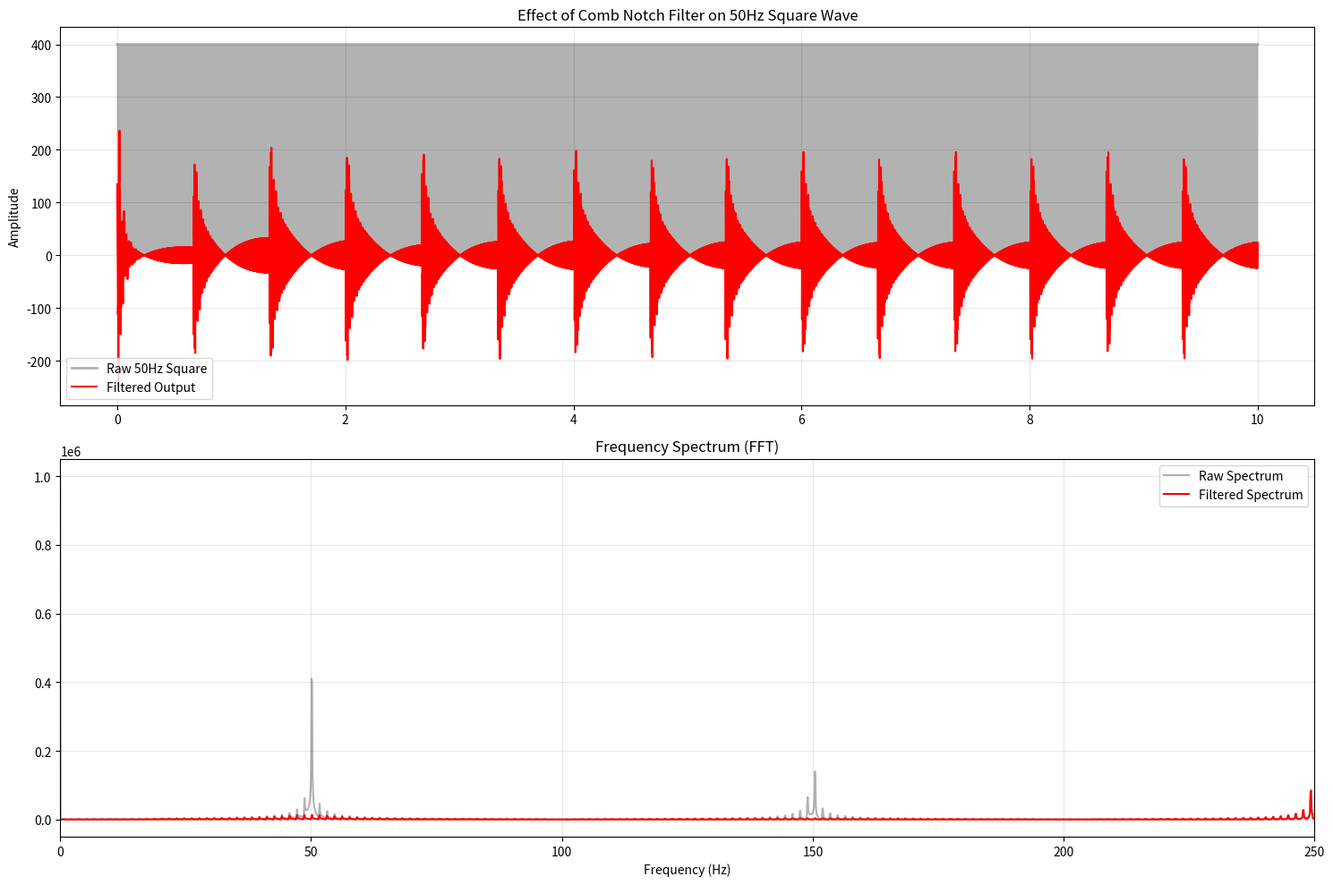

Here is the Python script that generated this plot:
import numpy as np
import matplotlib.pyplot as plt
from scipy.signal import butter, iirnotch, lfilter, square, chirp

# --- 1. Define Helper Function & Your Class ---

def causal_filter(b, a, x, zi):
    """
    Wrapper for lfilter to handle state (zi).
    x: array of data (can be length 1 for real-time)
    zi: current state
    Returns: (y, zf)
    """
    y, zf = lfilter(b, a, x, zi=zi)
    return y, zf

class EMGFilterAndEstimator:
    def __init__(self, fs=500, hum_freq=50):
        # Store parameters
        self.fs = fs
        self.hum_freq = hum_freq

        # Design all filters based on current sampling rate
        self._design_filters()

        # (Kalman vars omitted for brevity as they aren't used in this specific signal test)

    def _design_filters(self):
        nyq = 0.5 * self.fs

        # Notch filters for hum and its harmonics (50, 100, 150, ...)
        self.notches = []
        if self.hum_freq is not None and self.hum_freq > 0:
            max_harm = int(nyq // self.hum_freq)
            for k in range(1, max_harm + 1):
                f_h = self.hum_freq * k
                if f_h >= nyq:
                    break
                # Design a narrow notch at f_h
                b_n, a_n = iirnotch(f_h / nyq, Q=5)
                zi_n = np.zeros(max(len(a_n), len(b_n)) - 1)
                self.notches.append({"b": b_n, "a": a_n, "zi": zi_n, "f": f_h})

        # Bandpass Filter (20-250 Hz for raw EMG - Causal)
        low_cut = 20 / nyq
        high_cut = min(250 / nyq, 0.999)
        self.b_band, self.a_band = butter(6, [low_cut, high_cut], btype='bandpass', output='ba')
        self.zi_band = np.zeros(max(len(self.a_band), len(self.b_band)) - 1)

        # Band-stop Filter (1.5-3.5 Hz)
        stop_low = 1.5 / nyq
        stop_high = 3.5 / nyq
        self.b_stop, self.a_stop = butter(1, [stop_low, stop_high], btype='bandstop', output='ba')
        self.zi_stop = np.zeros(max(len(self.a_stop), len(self.b_stop)) - 1)

        # Lowpass Filter for Envelope (4th order, 5 Hz cutoff - Causal)
        env_cut = min(5 / nyq, 0.499)
        self.b_env, self.a_env = butter(4, env_cut, btype='low', output='ba')
        self.zi_env = np.zeros(max(len(self.a_env), len(self.b_env)) - 1)

    def process_sample(self, raw_sample):
        # 1. Bandpass Filtering (20-250Hz) - DO THIS FIRST
        # Why? It removes DC offset and high-freq noise, giving the Notch a cleaner signal.
        band_out, self.zi_band = causal_filter(self.b_band, self.a_band, np.array([raw_sample]), self.zi_band)

        # 2. Hum Removal (Notch Filters)
        # Now the notch filters run on the bandpassed signal
        notch_signal = band_out # Pass the result from step 1 into here
        for notch in self.notches:
            notch_signal, zi_new = causal_filter(notch["b"], notch["a"], notch_signal, notch["zi"])
            notch["zi"] = zi_new
        
        # 3. Band-stop Filtering (Motion Artifacts)
        # (This remains after bandpass/notch, or could be merged with step 1 logic)
        stop_out, self.zi_stop = causal_filter(self.b_stop, self.a_stop, notch_signal, self.zi_stop)

        # 4. Rectification
        rectified = np.abs(stop_out)

        # 5. Lowpass Filtering for Envelope
        env_out, self.zi_env = causal_filter(self.b_env, self.a_env, rectified, self.zi_env)
        measurement = env_out[0]

        return stop_out[0], measurement

# --- 2. Simulation Setup ---

fs = 500
duration = 10.0 # seconds
t = np.linspace(0, duration, int(fs*duration), endpoint=False)

# Generate 50Hz Square Wave
raw_signal = square(2 * np.pi * 50.15 * t)*200 + 200 + chirp((2 * np.pi * 7 * t), 11, 1, 17)*0

# Initialize your class
processor = EMGFilterAndEstimator(fs=fs, hum_freq=50)

# Lists to store results
filtered_output = []
envelope_output = []

# --- 3. Run Loop (Sample by Sample) ---
print(f"Processing {len(raw_signal)} samples...")

for sample in raw_signal:
    filt_val, env_val = processor.process_sample(sample)
    filtered_output.append(filt_val)
    envelope_output.append(env_val)

# --- 4. Plotting ---

plt.figure(figsize=(15, 10))

# Subplot 1: Raw vs Filtered
plt.subplot(2, 1, 1)
plt.title("Effect of Comb Notch Filter on 50Hz Square Wave")
plt.plot(t[:5000], raw_signal[:5000], 'k', alpha=0.3, label="Raw 50Hz Square", linewidth=2)
plt.plot(t[:5000], filtered_output[:5000], 'r', label="Filtered Output")
plt.ylabel("Amplitude")
plt.legend()
plt.grid(True, alpha=0.3)

# Subplot 2: The Envelope
# plt.subplot(3, 1, 2)
# plt.title("Resulting EMG Envelope")
# plt.plot(t, envelope_output, 'g', linewidth=2)
# plt.ylabel("Envelope Amplitude")
# plt.grid(True, alpha=0.3)
# plt.text(0.02, max(envelope_output)*0.8, "Note: Envelope is near zero because signal is destroyed", bbox=dict(facecolor='white', alpha=0.8))

# Subplot 3: Frequency Spectrum Verification
plt.subplot(2, 1, 2)
plt.title("Frequency Spectrum (FFT)")
def get_fft(data, fs):
    mags = np.abs(np.fft.rfft(data))
    freqs = np.fft.rfftfreq(len(data), 1/fs)
    return freqs, mags

f_raw, m_raw = get_fft(raw_signal, fs)
f_filt, m_filt = get_fft(filtered_output, fs)

plt.plot(f_raw, m_raw, 'k', alpha=0.3, label="Raw Spectrum")
plt.plot(f_filt, m_filt, 'r', label="Filtered Spectrum")
plt.xlim(0, 250)
plt.xlabel("Frequency (Hz)")
plt.legend()
plt.grid(True, alpha=0.3)

plt.tight_layout()
plt.show()
